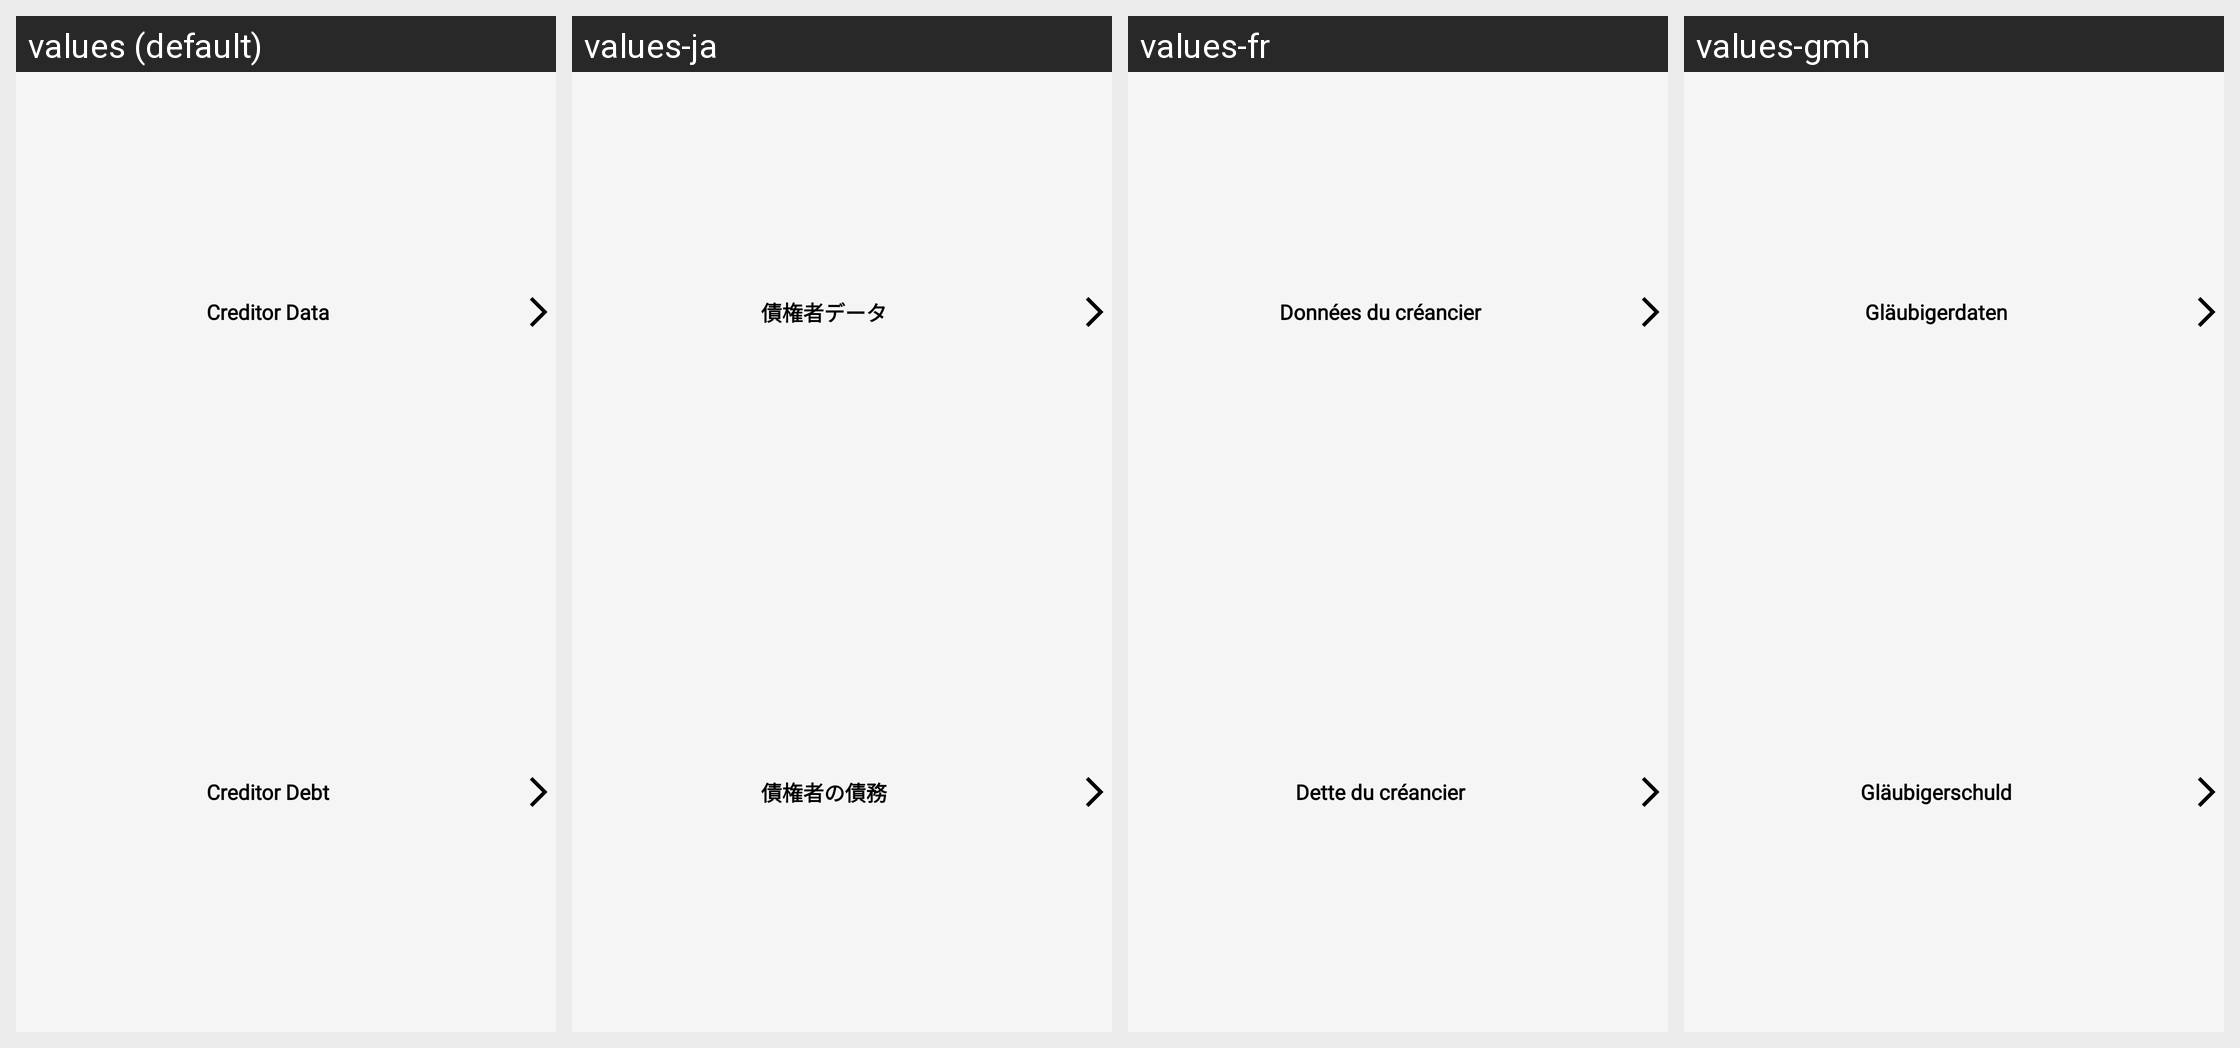

Here is an Android app screen in its default locale and in the app's own translations. Write out the translated-string differences for the strings that appear on this screen.
Android screen res/layout/fragment_debt_dialog.xml rendered under 4 locales, left to right: values (default), values-ja, values-fr, values-gmh. Device: Nexus 5 (rendered at 1080×1920; each locale shown at half size, 540×960, under a caption strip naming it); theme Theme.Cashier.
Other locales in the repository, not shown: values-ar, values-es, values-hi, values-pt, values-ru, values-tr, values-zh.
Strings drawn on this screen, with the default value and each locale's value (text and hints the layout hard-codes, and strings that could not be matched under every locale, appear in the picture but are not listed):

creditor_data
  values: Creditor Data
  values-ja: 債権者データ
  values-fr: Données du créancier
  values-gmh: Gläubigerdaten

creditor_debt
  values: Creditor Debt
  values-ja: 債権者の債務
  values-fr: Dette du créancier
  values-gmh: Gläubigerschuld
